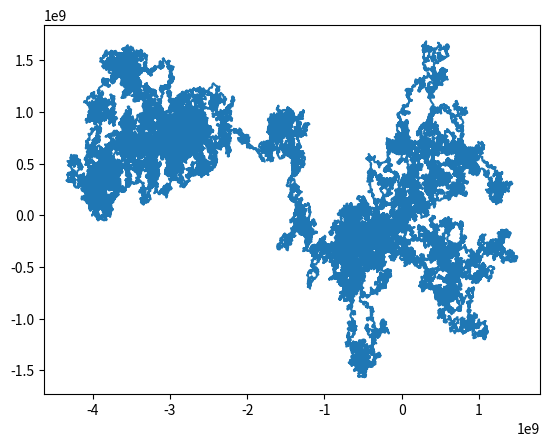

The script that saved this image:
import numpy as np
import math
import matplotlib.pyplot as plt
import time
import random as ran
import itertools as iter

#anfang funktionen

#output ist eindeutige identifizierung des verlaufs des fensters
#für 1D reihen funktionen in "1_dim_korrekt" verwenden
def multivar_planes_verlauf(multivar_data,emb_dim,emb_delay):
    #for i in range(anzahl der fenster):

    #gaussian sum for array size 
    def gaus(x):
        if x<0:
            out=0
        else:
            out=(x**2+x)*0.5    
        return int(out)
    
    words=[]
    for i in range(multivar_data.shape[1]-emb_dim*emb_delay):
        
        #relevante daten aus reihe lesen |data in ausschnitt|=emb_dim+1
        relev_ausschnitt=np.zeros((multivar_data.shape[0],emb_dim+1))
        for j in range(emb_dim+1):
            relev_ausschnitt[:,j]=multivar_data[:,i+j*emb_delay]
        
        #struktur:[x1-x0<--vor der schleife|x2-x1|x3-x1,x3-x2|x4-x1,x4-x2,x4-x3|....]--> #länge=(emb_dim^2+emb_dim)/2
        #neuer schritt muss mit allen vorherigen ebenen verglichen werden um exakte position zu wissen
        relev_diff=np.zeros((multivar_data.shape[0],gaus(emb_dim)-emb_dim+1))
        #für jeden neuen punkt differenzen zu bisherigen ebenenpunkten berechnen
        relev_diff[:,0]=relev_ausschnitt[:,1]-relev_ausschnitt[:,0]
        counter=1
        for j in range(2,emb_dim+1):
            for k in range(1,j):
                    if counter==gaus(j-1):
                        relev_diff[:,counter]=relev_ausschnitt[:,j]-relev_ausschnitt[:,j-1]
                    else:
                        relev_diff[:,counter]=relev_ausschnitt[:,j]-relev_ausschnitt[:,k]
                    counter+=1
                
        #in for schleife matrizen (bisherige ebenen) erstellen und mit vektor (neue schritt) multiplizieren
        #ergebnis=vektor... soll in ergebnismatrix als zeile übertragen werden
        #plane_matrix=np.zeros((multivar_data.shape[0],emb_dim-1))
        ergebnis_matrix=np.zeros((emb_dim-1,emb_dim-1))

        #formel für indexe der differenzen für vergleich: gaus(k-1)=index ebene in rel_diff
        for j in range(2,emb_dim+1):
            for k in range(1,j):
                ergebnis_matrix[j-2,k-1]=relev_diff[:,gaus(k-1)] @ relev_diff[:,gaus(j-2)+k]
                
         
        #mithilfe ergebnismatrix wort bestimmen und in wörterliste packen
        #zeilenweise die matrix durchgehen
        wordpart=[]
        for j in range(ergebnis_matrix.shape[0]):
            #nur bis inklusive dem eintrag auf der Diagonalen gehen
            if j>0:
                wordpart.append('|')
            for k in range(j+1):
                if ergebnis_matrix[j,k]<0:
                    wordpart.append('-')
                elif ergebnis_matrix[j,k]>0:
                    wordpart.append('+')
                else:
                    wordpart.append('0')
                    
        words.append(''.join(wordpart))
                
    #output mithilf np.unique bekommen (input zwar liste nicht array aber unique macht als erstes array draus)
    [list_of_words,abfolge_words,haeuf_words]=np.unique(words,return_inverse=True, return_counts=True)

    return list_of_words,abfolge_words,haeuf_words



#output ist nur zeichenfolge für den letzten vektor bezüglich vorheriger ebenen
#bis rel_diff gleich
#ergebnismatrix nur ergebnisse von letztem vektor
def multivar_planes(multivar_data,emb_dim,emb_delay):
    #for i in range(anzahl der fenster):
        
    words=[]
    for i in range(multivar_data.shape[1]-emb_dim*emb_delay):
        
        #relevante daten aus reihe lesen |data in ausschnitt|=emb_dim+1
        relev_ausschnitt=np.zeros((multivar_data.shape[0],emb_dim+1))
        for j in range(emb_dim+1):
            relev_ausschnitt[:,j]=multivar_data[:,i+j*emb_delay]
        
        #struktur:[x1-x0,x2-x1,x3-x2,x4-x3|x5-x1,x5-x2,x5-x3,x5-x4]--> beispiel für ausschnitt (x0,...,x5)
        #neuer schritt muss mit allen vorherigen ebenen verglichen werden um exakte position zu wissen
        relev_diff=np.zeros((multivar_data.shape[0],(relev_ausschnitt.shape[1]-2)*2))
        #für jeden neuen punkt differenzen zu bisherigen ebenenpunkten berechnen
        for j in range(1,relev_ausschnitt.shape[1]-1):
            relev_diff[:,j-1]=relev_ausschnitt[:,j]-relev_ausschnitt[:,j-1]
            relev_diff[:,(emb_dim-1)+(j-1)]=relev_ausschnitt[:,emb_dim]-relev_ausschnitt[:,j]
        #in for schleife matrizen (bisherige ebenen) erstellen und mit vektor (neue schritt) multiplizieren
        #ergebnis=vektor... soll in ergebnismatrix als zeile übertragen werden
        #plane_matrix=np.zeros((multivar_data.shape[0],emb_dim-1))
        ergebnis_matrix=np.zeros((1,emb_dim-1))

        #formel für indexe der differenzen für vergleich: gaus(k-1)=index ebene in rel_diff
        for k in range(emb_dim-1):
            #plane=relev_diff[:,k].T
            #vector=relev_diff[:,emb_dim-1+k]
            ergebnis_matrix[0,k]=relev_diff[:,k] @ relev_diff[:,emb_dim-1+k]
            #cos-winkelbestimmung (szenario nullteilung bei differenz=0)
            #ergebnis_matrix[0,k]=ergebnis_matrix[0,k]/((abs(np.dot(relev_diff[:,k],relev_diff[:,k]))**0.5)*(abs(np.dot(relev_diff[:,emb_dim-1+k],relev_diff[:,emb_dim-1+k]))**0.5)) 
        
        #mithilfe ergebnismatrix wort bestimmen und in wörterliste packen
        #bei links rechts entscheidung nur vorzeichen relevant
        #bei fallunterscheidung
        wordpart=[]
        for j in range(ergebnis_matrix.shape[1]):
            #nur bis inklusive dem eintrag auf der Diagonalen gehen
            if ergebnis_matrix[0,j]<0:
                wordpart.append('-')
            elif ergebnis_matrix[0,j]>0:
                wordpart.append('+')
            else:
                wordpart.append('0')    
        words.append(''.join(wordpart))
                
    #output mithilf np.unique bekommen (input zwar liste nicht array aber unique macht als erstes array draus)
    [list_of_words,abfolge_words,haeuf_words]=np.unique(words,return_inverse=True, return_counts=True)

    return list_of_words,abfolge_words,haeuf_words


def shannon(haeufigk,log_basis):
    entropy=0
    #bestimmung wahrscheinlichkeiten
    haeufigk=haeufigk/haeufigk.sum()
    #berechnung entropy
    for i in haeufigk:  
        entropy=entropy-i*math.log(i,log_basis) 
    return entropy

#ende funktionen











#anfang random walks

parametercount=2
delay=1
embedding_dim=3
fensterlae=embedding_dim+1
datalae=100000



#zeitreihe aus [0,1)^parametercount
'''
datareihe=np.zeros((parametercount,datalae))
datareihe[:,0]=0
for i in range(1,datalae):
    for j in range(parametercount):
        datareihe[j,i]=ran.random()
start=time.time()
muster2,index2,haeufigkeiten2=multivar_planes_verlauf(datareihe,emb_delay=delay,emb_dim=embedding_dim)
print(time.time()-start," sekunden für ",datalae," punkte in ",parametercount," dimensionen")

#print(datareihe)
print(muster2)
print(haeufigkeiten2)

#plt.plot(datareihe[0,:],datareihe[1,:],'.-')
#plt.show()
'''



#output:
#2D 10^5 Punkte
'''
['+'     '-']
[24052 75946]

['+|++' '+|+-' '+|-+' '+|--' '-|++' '-|+-' '-|-+' '-|--']
[ 2835   7108   1699   12528   863   13374  18773  42817]

['+|++|+++' '+|++|++-' '+|++|+-+' '+|++|+--' '+|++|-++' '+|++|-+-'
 '+|++|--+' '+|++|---' '+|+-|+++' '+|+-|++-' '+|+-|+-+' '+|+-|+--'
 '+|+-|-++' '+|+-|-+-' '+|+-|--+' '+|+-|---' '+|-+|+++' '+|-+|++-'
 '+|-+|+--' '+|-+|-++' '+|-+|-+-' '+|-+|--+' '+|-+|---' '+|--|+++'
 '+|--|++-' '+|--|+-+' '+|--|+--' '+|--|-++' '+|--|-+-' '+|--|--+'
 '+|--|---' '-|++|+++' '-|++|++-' '-|++|+-+' '-|++|+--' '-|++|-++'
 '-|++|-+-' '-|++|---' '-|+-|+++' '-|+-|++-' '-|+-|+-+' '-|+-|+--'
 '-|+-|-++' '-|+-|-+-' '-|+-|--+' '-|+-|---' '-|-+|+++' '-|-+|++-'
 '-|-+|+-+' '-|-+|+--' '-|-+|-++' '-|-+|-+-' '-|-+|--+' '-|-+|---'
 '-|--|+++' '-|--|++-' '-|--|+-+' '-|--|+--' '-|--|-++' '-|--|-+-'
 '-|--|--+' '-|--|---']
[  165   487    82   729    56   157   132  1003    48   775  1022  1917
     8   211  1412  1758    12   220   237   161   205   186   615     6
  1140   129  2971   118   743  2545  4756    42    49    32   190    21
   236   224    26   207  1456  2697    15  2389   364  6262    49   232
   133  2271  2304  5565  1071  7139     6   225  2864  3685   567  7726
  8973 18970]
'''

#3D 10^5 Points
'''
['+'     '-']
[17936 82062]

['+|++' '+|+-' '+|-+' '+|--' '-|++' '-|+-' '-|-+' '-|--']
[ 1253   5138   1334   10469   515   11180  15091  55017]

['+|++|+++' '+|++|++-' '+|++|+-+' '+|++|+--' '+|++|-++' '+|++|-+-'
 '+|++|--+' '+|++|---' '+|+-|+++' '+|+-|++-' '+|+-|+-+' '+|+-|+--'
 '+|+-|-++' '+|+-|-+-' '+|+-|--+' '+|+-|---' '+|-+|+++' '+|-+|++-'
 '+|-+|+-+' '+|-+|+--' '+|-+|-++' '+|-+|-+-' '+|-+|--+' '+|-+|---'
 '+|--|+++' '+|--|++-' '+|--|+-+' '+|--|+--' '+|--|-++' '+|--|-+-'
 '+|--|--+' '+|--|---' '-|++|+++' '-|++|++-' '-|++|+-+' '-|++|+--'
 '-|++|-++' '-|++|-+-' '-|++|--+' '-|++|---' '-|+-|+++' '-|+-|++-'
 '-|+-|+-+' '-|+-|+--' '-|+-|-++' '-|+-|-+-' '-|+-|--+' '-|+-|---'
 '-|-+|+++' '-|-+|++-' '-|-+|+-+' '-|-+|+--' '-|-+|-++' '-|-+|-+-'
 '-|-+|--+' '-|-+|---' '-|--|+++' '-|--|++-' '-|--|+-+' '-|--|+--'
 '-|--|-++' '-|--|-+-' '-|--|--+' '-|--|---']
[   43   176    45   301    21    96    81   484    13   336   478  1629
     6   176   740  1751     3   122     1   183    81   194   137   650
     4   545   116  2435    56   643  1700  4935    22    38    25   109
    11   157     2   187     9   135   803  2186     8  1445   378  6117
    17   147    72  1432  1048  4199  1008  7088     4   197  1861  4650
   451  7604  8935 31470]
'''



#gaussian spaziergang 

mü=0
spaziergang2=np.zeros((parametercount,datalae))
for i in range(1,datalae):
    for j in range(parametercount):
        spaziergang2[j,i]=spaziergang2[j,i-1]+ran.gauss(0,10000000) #normal distribution

start=time.time()
[muster2,index2,haeufigkeiten2]=multivar_planes_verlauf(spaziergang2,emb_delay=delay,emb_dim=embedding_dim)
print(time.time()-start," sekunden für ",datalae," punkte in ",parametercount," dimensionen")
print(muster2)
print(haeufigkeiten2)
plt.plot(spaziergang2[0,:],spaziergang2[1,:])
plt.show()


#output:

#2D 10^5 Points

#sd=1
'''
['+' '-']
[49815 50183]

['+|++' '+|+-' '+|-+' '+|--' '-|++' '-|+-' '-|-+' '-|--']
[21742   15517  3201   9401   3090   9338   21829  15879]

['+|++|+++' '+|++|++-' '+|++|+-+' '+|++|+--' '+|++|-++' '+|++|-+-'
 '+|++|--+' '+|++|---' '+|+-|+++' '+|+-|++-' '+|+-|+-+' '+|+-|+--'
 '+|+-|-++' '+|+-|-+-' '+|+-|--+' '+|+-|---' '+|-+|+++' '+|-+|++-'
 '+|-+|+--' '+|-+|-++' '+|-+|-+-' '+|-+|--+' '+|-+|---' '+|--|+++'
 '+|--|++-' '+|--|+-+' '+|--|+--' '+|--|-++' '+|--|-+-' '+|--|--+'
 '+|--|---' '-|++|+++' '-|++|++-' '-|++|+-+' '-|++|+--' '-|++|-++'
 '-|++|-+-' '-|++|---' '-|+-|+++' '-|+-|++-' '-|+-|+-+' '-|+-|+--'
 '-|+-|-++' '-|+-|-+-' '-|+-|--+' '-|+-|---' '-|-+|+++' '-|-+|++-'
 '-|-+|+-+' '-|-+|+--' '-|-+|-++' '-|-+|-+-' '-|-+|--+' '-|-+|---'
 '-|--|+++' '-|--|++-' '-|--|+-+' '-|--|+--' '-|--|-++' '-|--|-+-'
 '-|--|--+' '-|--|---']
[8875       6349        928         2902        564         532  
352        1221        1141        3049        4460        3398   
 60         225         2339        1085        233         566  
 165        1056        428         302         429         48  
 963        320         1318        355         409         3957 
 2047       1065        410         299         479         224  
 566        181         351         395         3892        1991
 61         911         325         1309        615         527
334         1210        9090        6379        964         2831   
50          191         2394        1036        1158        3092 
4263        3327]
'''

#sd=100
'''
['+' '-']
[50060 49938]

['+|++' '+|+-' '+|-+' '+|--' '-|++' '-|+-' '-|-+' '-|--']
[22116   15467  3167   9474   3140   9235   21801  15597]

['+|++|+++' '+|++|++-' '+|++|+-+' '+|++|+--' '+|++|-++' '+|++|-+-'
 '+|++|--+' '+|++|---' '+|+-|+++' '+|+-|++-' '+|+-|+-+' '+|+-|+--'
 '+|+-|-++' '+|+-|-+-' '+|+-|--+' '+|+-|---' '+|-+|+++' '+|-+|++-'
 '+|-+|+--' '+|-+|-++' '+|-+|-+-' '+|-+|--+' '+|-+|---' '+|--|+++'
 '+|--|++-' '+|--|+-+' '+|--|+--' '+|--|-++' '+|--|-+-' '+|--|--+'
 '+|--|---' '-|++|+++' '-|++|++-' '-|++|+-+' '-|++|+--' '-|++|-++'
 '-|++|-+-' '-|++|---' '-|+-|+++' '-|+-|++-' '-|+-|+-+' '-|+-|+--'
 '-|+-|-++' '-|+-|-+-' '-|+-|--+' '-|+-|---' '-|-+|+++' '-|-+|++-'
 '-|-+|+-+' '-|-+|+--' '-|-+|-++' '-|-+|-+-' '-|-+|--+' '-|-+|---'
 '-|--|+++' '-|--|++-' '-|--|+-+' '-|--|+--' '-|--|-++' '-|--|-+-'
 '-|--|--+' '-|--|---']
[9121 6336  917 2937  579  508  320 1182 1144 3106 4305 3439   66  204
 2311 1097  213  550  163 1066  422  313  418   53  923  299 1302  357
  430 3944 2011 1044  455  285  417  238  549  172  337  400 3953 2021
   44  908  333 1331  608  499  359 1168 9031 6352  951 2863   56  220
 2311 1064 1103 3136 4375 3377]
'''

#sd=10^7
'''
['+' '-']
[49746 50252]

['+|++' '+|+-' '+|-+' '+|--' '-|++' '-|+-' '-|-+' '-|--']
[21675 15725  3109  9458  3008  9298 22175 15549] 
'''